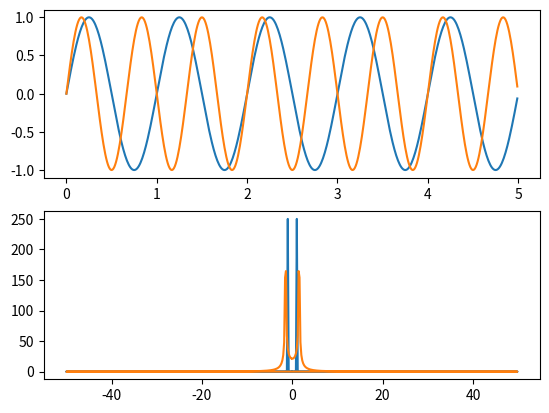

Reproduce this figure in Python.
import numpy as np
import matplotlib.pyplot as plt

n = 5
t= np.arange(0, n, 0.01)
f_t = np.sin(2*np.pi*t)
f_t2 = np.sin(1.5*2*np.pi*t)

# applying from fftfreq definition
n = f_t.size
timestep = 0.01
sp = np.fft.fft(f_t)
freq = np.fft.fftfreq(t.shape[-1], d=0.01)

sp2 = np.fft.fft(f_t2)

fig, axs = plt.subplots(2)
axs[0].plot(t, f_t)
axs[0].plot(t, f_t2)
axs[1].plot(freq, abs(sp))
axs[1].plot(freq, abs(sp2))

plt.show()

'''
Note:

Showing FFT of f_t in 1/100 scale -> step size in t is 0.01
For function f_t = sin(2PI*t), I expect FFT with a peak at 1 (not 0.01)
I want to perform DFT on 0 through 1 at 0.01 interval (looking at 0.01 Hz, 0.02 Hz, ... , 1.0 Hz)


'''
